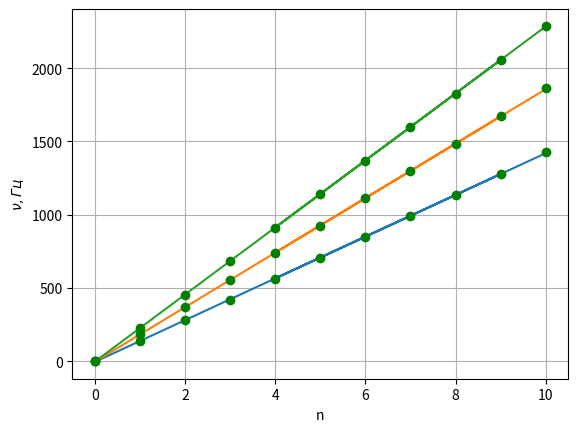

The matplotlib source for this figure:
import numpy as np
import matplotlib.pyplot as plt

X = np.array([0, 1, 2, 3, 5, 7, 9, 4, 6, 8, 10])
Y = np.array([0, 139, 280, 421, 704, 990, 1278, 563, 847, 1135, 1425])
Y11 = np.array([0, 184, 369, 554, 924, 1296, 1672, 739, 1111, 1484, 1862])
Y22 = np.array([0, 227, 455, 683, 1139, 1598, 2058, 911, 1368, 1826, 2287])
Xerror_range = 0
Yerror_range = 1
x_value_name = 'n'
y_value_name = '/nu, Гц'
LX = len(X)

print("СРЕДНЕЕ")
x1 = np.mean(X)
print(x1, "- среднее значение")
X1 = X - x1
x11 = np.mean(abs(X1))
print(x11, "- среднее отклонение от среднего \n")

print("СРЕДНЕ КВАДРАТИЧНОЕ")
X2 = (X) ** 2
x2 = (np.mean(X2)) ** 0.5
print(x2, "- среднеквадратичное значение")
x21 = (np.mean((X - x1) ** 2)) ** 0.5
print(x21, "- среднеквадратичное отклонение от среднего")
x22 = (np.mean((X - x2) ** 2)) ** 0.5
print(x22, "- среднеквадратичное отклонение от среднеквадратичного \n")

x3 = (np.sum((X - x1) ** 2) / (LX - 1)) ** 0.5
print(x3, "- случайная ошибка единичного измерения")
x31 = (np.sum((X - x1) ** 2) / ((LX - 1) * LX)) ** 0.5
print(x31, "- случайная ошибка каждого измерения в серии")
x32 = x31 ** 2
print(x32, "- дисперсия\n\n")

print("---------------- МНК -----------------\n")
b = (np.mean(X * Y) - np.mean(X) * np.mean(Y)) / (np.mean(X ** 2) - np.mean(X) ** 2)
a = np.mean(Y) - b * np.mean(X)
Sb = (1 / LX ** 0.5) * ((np.mean(Y ** 2) - np.mean(Y) ** 2) / (np.mean(X ** 2) - np.mean(X) ** 2) - b ** 2) ** 0.5
Sa = Sb * (np.mean(X ** 2) - np.mean(X) ** 2) ** 0.5
Y1 = a + b * X
r = (np.mean(X * Y) - np.mean(X) * np.mean(Y)) / (
            (np.mean(Y ** 2) - np.mean(Y) ** 2) * (np.mean(X ** 2) - np.mean(X) ** 2)) ** 0.5

plt.plot(X, Y1)
plt.errorbar(X, Y, color='green', marker='o', linestyle='none', xerr=Xerror_range, yerr=Yerror_range)

b11 = (np.mean(X * Y11) - np.mean(X) * np.mean(Y11)) / (np.mean(X ** 2) - np.mean(X) ** 2)
a11 = np.mean(Y11) - b11 * np.mean(X)
Sb11 = (1 / LX ** 0.5) * ((np.mean(Y11 ** 2) - np.mean(Y11) ** 2) / (np.mean(X ** 2) - np.mean(X) ** 2) - b11 ** 2) ** 0.5
Sa11 = Sb11 * (np.mean(X ** 2) - np.mean(X) ** 2) ** 0.5
Yb1 = a11 + b11 * X
r11 = (np.mean(X * Y11) - np.mean(X) * np.mean(Y11)) / (
            (np.mean(Y11 ** 2) - np.mean(Y11) ** 2) * (np.mean(X ** 2) - np.mean(X) ** 2)) ** 0.5
plt.plot(X, Yb1)
plt.errorbar(X, Y11, color='green', marker='o', linestyle='none', xerr=Xerror_range, yerr=Yerror_range)

b22 = (np.mean(X * Y22) - np.mean(X) * np.mean(Y22)) / (np.mean(X ** 2) - np.mean(X) ** 2)
a22 = np.mean(Y22) - b22 * np.mean(X)
Sb22 = (1 / LX ** 0.5) * ((np.mean(Y22 ** 2) - np.mean(Y22) ** 2) / (np.mean(X ** 2) - np.mean(X) ** 2) - b22 ** 2) ** 0.5
Sa22 = Sb22 * (np.mean(X ** 2) - np.mean(X) ** 2) ** 0.5
Yb2 = a22 + b22 * X
r22 = (np.mean(X * Y22) - np.mean(X) * np.mean(Y22)) / (
            (np.mean(Y22 ** 2) - np.mean(Y22) ** 2) * (np.mean(X ** 2) - np.mean(X) ** 2)) ** 0.5
plt.plot(X, Yb2)
plt.errorbar(X, Y22, color='green', marker='o', linestyle='none', xerr=Xerror_range, yerr=Yerror_range)

plt.ylabel(r'$\nu, Гц$')
plt.xlabel(x_value_name)
plt.grid()
plt.show()
print("y = a + bx")
print("b1 =", b, "+-", Sb, "Гц")
print("a1 =", a, "+-", Sa, "Гц")
print("r1 =", r)
print("b2 =", b11, "+-", Sb11, "Гц")
print("a2 =", a11, "+-", Sa11, "Гц")
print("r2 =", r11)
print("b3 =", b22, "+-", Sb22, "Гц")
print("a3 =", a22, "+-", Sa22, "Гц")
print("r3 =", r22)
